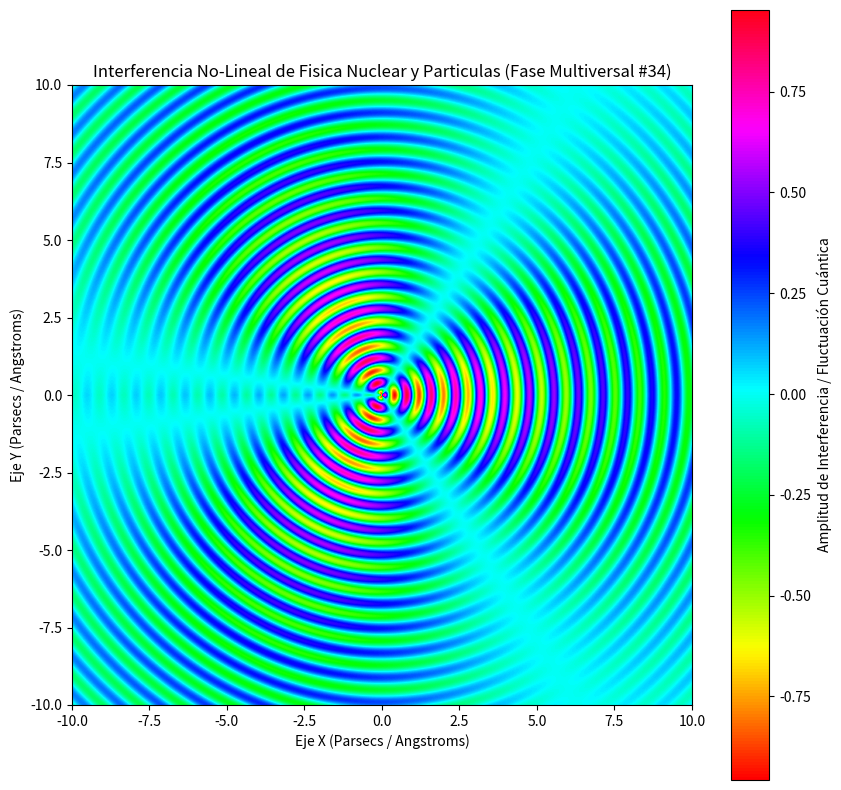

Python code for this plot:
%matplotlib inline
# Simulación Multiversal: Fisica Nuclear y Particulas - Variante 34
import numpy as np
import matplotlib.pyplot as plt

# Parámetros Físicos No-Lineales
omega_1 = 7.931
omega_2 = 1.559
lambda_decay = 0.115
phase_shift = 1.458

x = np.linspace(-10, 10, 800)
y = np.linspace(-10, 10, 800)
X, Y = np.meshgrid(x, y)

# Dinámica de Fluidos / Campos Tensor-Escalares (Fase Multiversal)
R = np.sqrt(X**2 + Y**2) + 1e-5
Z = (np.sin(omega_1 * R + phase_shift) * np.cos(omega_2 * np.arctan2(Y, X))) * np.exp(-lambda_decay * R)

plt.figure(figsize=(10, 10))
plt.imshow(Z, cmap='hsv', extent=[-10, 10, -10, 10], origin='lower')
plt.colorbar(label='Amplitud de Interferencia / Fluctuación Cuántica')
plt.title(r'Interferencia No-Lineal de Fisica Nuclear y Particulas (Fase Multiversal #34)')
plt.xlabel('Eje X (Parsecs / Angstroms)')
plt.ylabel('Eje Y (Parsecs / Angstroms)')
plt.show()
